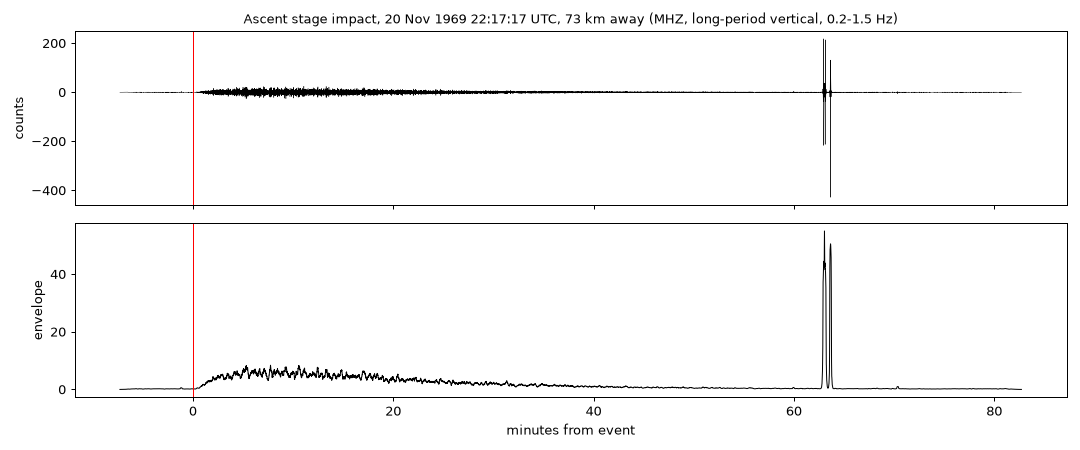

The file beside this chart, header and first rows:
seconds_from_event, filtered_counts, envelope
-437, 0.00, 0.00
-436.5, 0.00, 0.00
-436.1, 0.00, 0.00
-435.6, 0.00, 0.00
-435.2, 0.00, 0.00
-434.7, -0.00, 0.00
-434.3, -0.00, 0.00
-433.8, -0.00, 0.00
-433.4, 0.00, 0.00
-432.9, -0.00, 0.00
-432.5, -0.00, 0.00
-432, -0.00, 0.00
-431.6, 0.00, 0.00
-431.1, 0.00, 0.00
-430.6, 0.00, 0.00
-430.2, -0.00, 0.00
-429.8, 0.00, 0.00
-429.3, -0.00, 0.00
-428.8, 0.00, 0.00
-428.4, -0.01, 0.00
-427.9, -0.00, 0.00
-427.5, 0.00, 0.00
-427, 0.00, 0.00
-426.6, -0.00, 0.00
-426.1, 0.00, 0.00
-425.7, 0.00, 0.00
-425.2, 0.00, 0.01
-424.8, -0.00, 0.01
-424.3, -0.00, 0.01
-423.9, -0.00, 0.01
-423.4, -0.01, 0.01
-423, 0.00, 0.01
-422.5, 0.01, 0.01
-422.1, -0.01, 0.01
-421.6, 0.01, 0.01
-421.1, 0.00, 0.01
-420.7, -0.02, 0.01
-420.2, 0.02, 0.01
-419.8, -0.01, 0.01
-419.3, 0.02, 0.01
-418.9, 0.01, 0.01
-418.4, -0.02, 0.01
-418, -0.03, 0.01
-417.5, -0.00, 0.01
-417.1, 0.04, 0.02
-416.6, 0.00, 0.02
-416.2, -0.02, 0.02
-415.7, -0.02, 0.02
-415.3, 0.03, 0.02
-414.8, 0.00, 0.02
-414.4, -0.01, 0.02
-413.9, -0.01, 0.02
-413.4, -0.01, 0.02
-413, 0.01, 0.02
-412.5, 0.04, 0.02
-412.1, -0.03, 0.03
-411.6, -0.02, 0.02
-411.2, 0.03, 0.02
-410.7, -0.02, 0.02
-410.3, 0.00, 0.02
... 11,865 more rows
